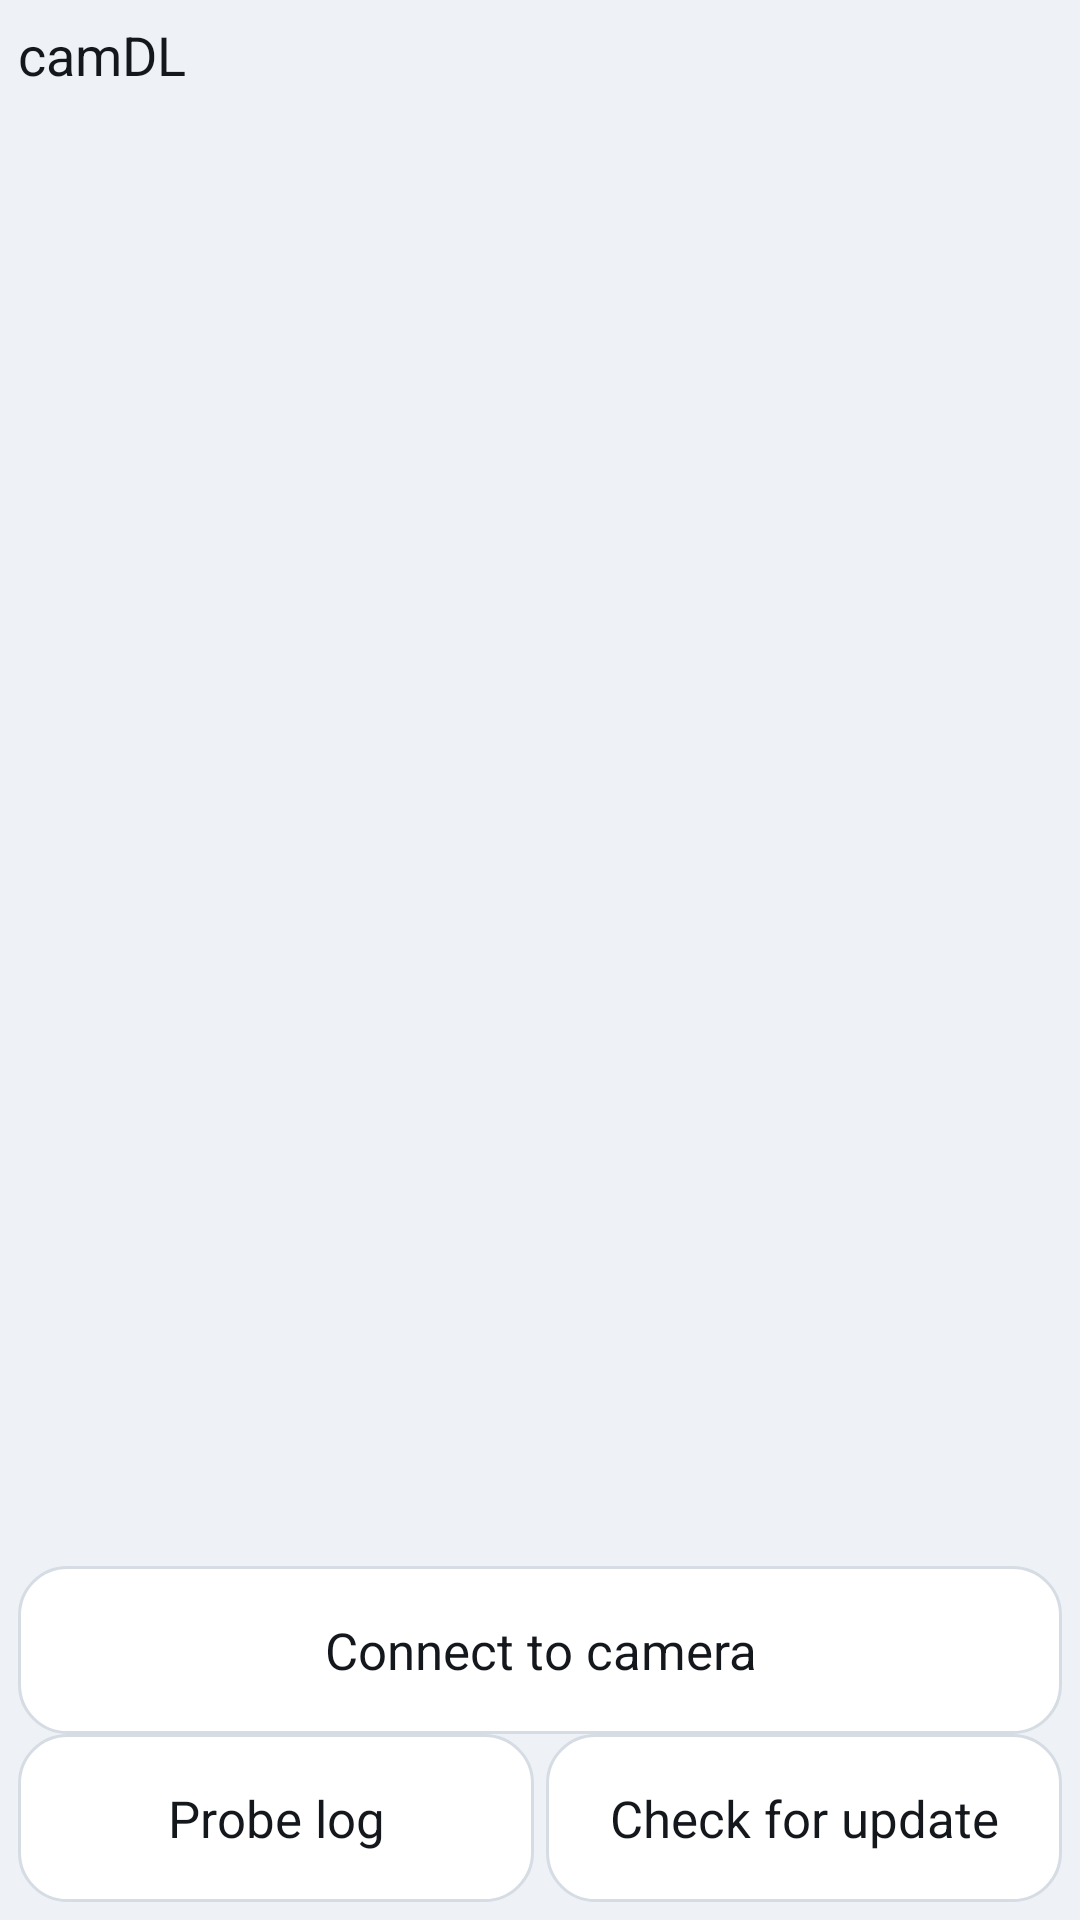

Write the Android layout XML for this screen, with the resource values it uses.
<!-- AndroidManifest.xml: application theme Theme.CamDL -->
<!-- res/layout/activity_main.xml -->
<?xml version="1.0" encoding="utf-8"?>
<androidx.constraintlayout.widget.ConstraintLayout
    xmlns:android="http://schemas.android.com/apk/res/android"
    xmlns:app="http://schemas.android.com/apk/res-auto"
    xmlns:tools="http://schemas.android.com/tools"
    android:layout_width="match_parent"
    android:layout_height="match_parent"
    android:background="@color/background"
    android:padding="@dimen/screen_padding">

    <TextView
        android:id="@+id/title"
        android:layout_width="0dp"
        android:layout_height="wrap_content"
        android:layout_marginBottom="@dimen/header_margin_bottom"
        android:text="@string/app_name"
        android:textColor="@color/on_surface"
        android:textSize="@dimen/text_header"
        app:layout_constraintEnd_toEndOf="parent"
        app:layout_constraintStart_toStartOf="parent"
        app:layout_constraintTop_toTopOf="parent" />

    <TextView
        android:id="@+id/status"
        android:layout_width="0dp"
        android:layout_height="wrap_content"
        android:textColor="@color/on_surface_muted"
        android:textSize="@dimen/text_status"
        app:layout_constraintEnd_toEndOf="parent"
        app:layout_constraintStart_toStartOf="parent"
        app:layout_constraintTop_toBottomOf="@id/title"
        tools:text="Idle" />

    <TextView
        android:id="@+id/connect"
        style="@style/Widget.CamDL.Action"
        android:layout_marginTop="@dimen/action_margin_top"
        android:text="@string/action_connect"
        app:layout_constraintBottom_toTopOf="@id/secondary"
        app:layout_constraintEnd_toEndOf="parent"
        app:layout_constraintStart_toStartOf="parent" />

    
    <LinearLayout
        android:id="@+id/secondary"
        android:layout_width="0dp"
        android:layout_height="wrap_content"
        android:layout_marginTop="@dimen/action_margin_top"
        android:orientation="horizontal"
        app:layout_constraintBottom_toBottomOf="parent"
        app:layout_constraintEnd_toEndOf="parent"
        app:layout_constraintStart_toStartOf="parent">

        <TextView
            android:id="@+id/openLog"
            style="@style/Widget.CamDL.Action"
            android:layout_width="0dp"
            android:layout_weight="1"
            android:text="@string/action_open_log" />

        <TextView
            android:id="@+id/update"
            style="@style/Widget.CamDL.Action"
            android:layout_width="0dp"
            android:layout_marginStart="@dimen/tile_margin"
            android:layout_weight="1"
            android:text="@string/action_update" />

    </LinearLayout>

</androidx.constraintlayout.widget.ConstraintLayout>
<!-- resources referenced by this layout -->
<resources>
  <color name="background">#EEF1F5</color>
  <color name="on_surface">#14181D</color>
  <color name="on_surface_muted">#55606E</color>
  <dimen name="action_margin_top">8dp</dimen>
  <dimen name="header_margin_bottom">6dp</dimen>
  <dimen name="screen_padding">6dp</dimen>
  <dimen name="text_header">18sp</dimen>
  <dimen name="text_status">15sp</dimen>
  <dimen name="tile_margin">4dp</dimen>
  <string name="action_connect">Connect to camera</string>
  <string name="action_open_log">Probe log</string>
  <string name="action_update">Check for update</string>
  <string name="app_name">camDL</string>
  <style name="Widget.CamDL.Action" parent="">
          <item name="android:layout_width">match_parent</item>
          <item name="android:layout_height">@dimen/action_height</item>
          <item name="android:background">@drawable/tile_background</item>
          <item name="android:gravity">center</item>
          <item name="android:focusable">true</item>
          <item name="android:clickable">true</item>
          <item name="android:textColor">@color/on_surface</item>
          <item name="android:textSize">@dimen/text_action</item>
      </style>
  <style name="Theme.CamDL" parent="Theme.Material3.DayNight.NoActionBar">
          <item name="android:windowBackground">@color/background</item>
          <item name="android:statusBarColor">@color/background</item>
          <item name="android:navigationBarColor">@color/background</item>
          <item name="android:windowLightStatusBar">@bool/light_system_bars</item>
          <item name="android:windowLightNavigationBar">@bool/light_system_bars</item>
          <item name="colorPrimary">@color/tile_focused</item>
          <item name="colorOnPrimary">@color/on_surface</item>
          <item name="android:colorBackground">@color/background</item>
      </style>
  <dimen name="action_height">56dp</dimen>
  <!-- drawable tile_background (drawable) -->
  <?xml version="1.0" encoding="utf-8"?>
  <selector xmlns:android="http://schemas.android.com/apk/res/android">
      <item android:state_pressed="true">
          <shape android:shape="rectangle">
              <solid android:color="@color/tile_pressed" />
              <corners android:radius="16dp" />
              <stroke android:width="4dp" android:color="@color/tile_focused" />
          </shape>
      </item>
      
      <item android:state_selected="true">
          <shape android:shape="rectangle">
              <solid android:color="@color/tile_default" />
              <corners android:radius="16dp" />
              <stroke android:width="6dp" android:color="@color/tile_focused" />
          </shape>
      </item>
      <item android:state_focused="true">
          <shape android:shape="rectangle">
              <solid android:color="@color/tile_default" />
              <corners android:radius="16dp" />
              <stroke android:width="6dp" android:color="@color/tile_focused" />
          </shape>
      </item>
      <item>
          <shape android:shape="rectangle">
              <solid android:color="@color/tile_default" />
              <corners android:radius="16dp" />
              <stroke android:width="1dp" android:color="@color/surface" />
          </shape>
      </item>
  </selector>
  <dimen name="text_action">17sp</dimen>
  <color name="tile_focused">#2F6FED</color>
  <color name="tile_pressed">#1E4FB0</color>
  <color name="tile_default">#FFFFFF</color>
  <color name="surface">#D6DCE4</color>
</resources>
